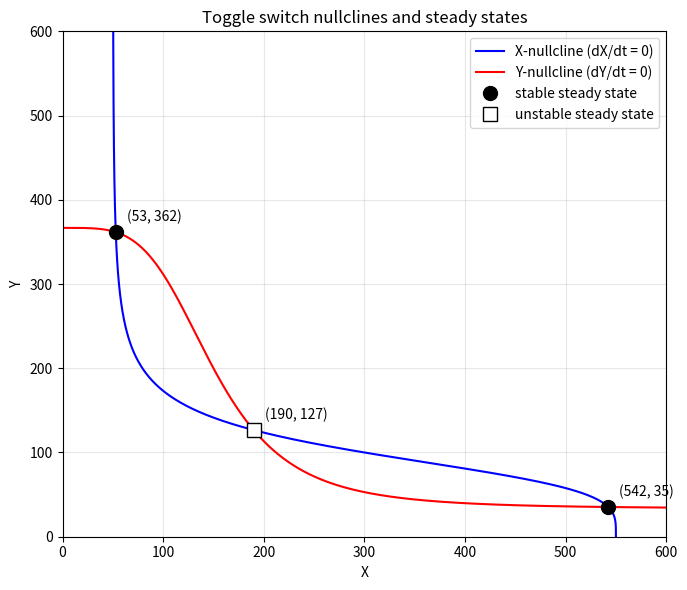

Here is the Python script that generated this plot: (Note: this script raises an exception after producing the figure.)
import numpy as np
import matplotlib
matplotlib.use("Agg")
import matplotlib.pyplot as plt

# ---- Toggle-switch parameters ----
gX0, gX1, Yth, nY, kX = 5.0, 50.0, 100.0, 4.0, 0.10
gY0, gY1, Xth, nX, kY = 4.0, 40.0, 150.0, 4.0, 0.12

# ---- Closed-form nullclines by separation of variables ----
# X-nullcline: set dX/dt = 0 and solve for X (X is isolated linearly):
#   gX0 + gX1/(1+(Y/Yth)^nY) - kX*X = 0  ->  X = [gX0 + gX1/(1+(Y/Yth)^nY)] / kX
def X_of_Y(Y):
    return (gX0 + gX1 / (1.0 + (Y / Yth) ** nY)) / kX

# Y-nullcline: set dY/dt = 0 and solve for Y (Y is isolated linearly):
#   gY0 + gY1/(1+(X/Xth)^nX) - kY*Y = 0  ->  Y = [gY0 + gY1/(1+(X/Xth)^nX)] / kY
def Y_of_X(X):
    return (gY0 + gY1 / (1.0 + (X / Xth) ** nX)) / kY

# ---- Sweep the "other" variable to trace each curve ----
Y_sweep = np.linspace(0.0, 600.0, 2000)   # for X-nullcline: X as function of Y
X_null_X = X_of_Y(Y_sweep)                 # X coordinates of the X-nullcline

X_sweep = np.linspace(0.0, 600.0, 2000)   # for Y-nullcline: Y as function of X
Y_null_Y = Y_of_X(X_sweep)                 # Y coordinates of the Y-nullcline

# ---- Find intersections (steady states) ----
# A steady state satisfies both simultaneously. Compose the two closed forms:
#   X* must satisfy X* = X_of_Y( Y_of_X(X*) ).  Define g(X) = X_of_Y(Y_of_X(X)) - X
# and locate sign changes, then refine each bracket by bisection.
def g(X):
    return X_of_Y(Y_of_X(X)) - X

Xgrid = np.linspace(1e-6, 600.0, 20000)   # scan for sign changes
gvals = g(Xgrid)
brackets = []
for i in range(len(Xgrid) - 1):
    if gvals[i] == 0.0:
        brackets.append((Xgrid[i], Xgrid[i]))
    elif gvals[i] * gvals[i + 1] < 0.0:
        brackets.append((Xgrid[i], Xgrid[i + 1]))

steady_states = []
for a, b in brackets:
    # simple bisection to refine the root of g
    for _ in range(80):
        m = 0.5 * (a + b)
        if g(a) * g(m) <= 0.0:
            b = m
        else:
            a = m
    Xs = 0.5 * (a + b)
    Ys = Y_of_X(Xs)
    steady_states.append((Xs, Ys))

# ---- Report numerical results ----
print(f"Number of nullcline crossings (steady states) found: {len(steady_states)}")
for idx, (Xs, Ys) in enumerate(steady_states, start=1):
    # residuals of the original ODE right-hand sides, should be ~0
    fX = gX0 + gX1 / (1.0 + (Ys / Yth) ** nY) - kX * Xs
    fY = gY0 + gY1 / (1.0 + (Xs / Xth) ** nX) - kY * Ys
    print(f"Steady state {idx}: X = {Xs:.6f}, Y = {Ys:.6f}  (residual fX = {fX:.3e}, fY = {fY:.3e})")

# ---- Stability check via linearization (Jacobian eigenvalues) ----
def jacobian(X, Y):
    # d(fX)/dX = -kX ; d(fX)/dY = gX1 * d/dY[1/(1+(Y/Yth)^nY)]
    dfX_dX = -kX
    dHY = -nY * (Y / Yth) ** (nY - 1) / Yth / (1.0 + (Y / Yth) ** nY) ** 2
    dfX_dY = gX1 * dHY
    # d(fY)/dY = -kY ; d(fY)/dX = gY1 * d/dX[1/(1+(X/Xth)^nX)]
    dfY_dY = -kY
    dHX = -nX * (X / Xth) ** (nX - 1) / Xth / (1.0 + (X / Xth) ** nX) ** 2
    dfY_dX = gY1 * dHX
    return np.array([[dfX_dX, dfX_dY], [dfY_dX, dfY_dY]])

n_stable, n_unstable = 0, 0
for idx, (Xs, Ys) in enumerate(steady_states, start=1):
    eig = np.linalg.eigvals(jacobian(Xs, Ys))
    stable = np.all(eig.real < 0.0)
    if stable:
        n_stable += 1
    else:
        n_unstable += 1
    print(f"Steady state {idx}: eigenvalues = {eig[0]:.4f}, {eig[1]:.4f}  -> {'STABLE' if stable else 'UNSTABLE'}")

print(f"Stable steady states:   {n_stable}")
print(f"Unstable steady states: {n_unstable}")
print(f"Three-crossing check passes: {len(steady_states) == 3 and n_stable == 2 and n_unstable == 1}")

# ---- Phase-plane plot of both nullclines and their crossings ----
plt.figure(figsize=(7, 6))
plt.plot(X_null_X, Y_sweep, 'b-', label="X-nullcline (dX/dt = 0)")
plt.plot(X_sweep, Y_null_Y, 'r-', label="Y-nullcline (dY/dt = 0)")
for idx, (Xs, Ys) in enumerate(steady_states, start=1):
    eig = np.linalg.eigvals(jacobian(Xs, Ys))
    stable = np.all(eig.real < 0.0)
    plt.plot(Xs, Ys, 'ko' if stable else 'ks',
             markersize=10, markerfacecolor=('k' if stable else 'white'),
             label=("stable steady state" if (stable and idx == 1) else
                    ("unstable steady state" if not stable else None)))
    plt.annotate(f"({Xs:.0f}, {Ys:.0f})", (Xs, Ys),
                 textcoords="offset points", xytext=(8, 8))
plt.xlabel("X")
plt.ylabel("Y")
plt.title("Toggle switch nullclines and steady states")
plt.legend()
plt.xlim(0, 600)
plt.ylim(0, 600)
plt.grid(True, alpha=0.3)
plt.tight_layout()
plt.savefig("/private/tmp/claude-501/-Users-lvmy-neu-teaching-numericalR-numericalR/e8e9d206-e3a8-4079-be52-06334c0a89a5/scratchpad/eval/gen/3A.4.1_s2.png")

# Explanation: the two nullclines are the loci where each variable stops changing,
# so every point where they cross is a steady state; counting three crossings that
# split into two stable and one unstable node confirms the bistable toggle-switch
# behavior expected from direct time-domain simulation.
print("Why the check confirms it: intersections of the nullclines are exactly the")
print("points where both dX/dt=0 and dY/dt=0, so three crossings (two stable, one")
print("unstable by Jacobian eigenvalues) reproduce the bistable steady states a")
print("time-domain simulation would settle into.")
